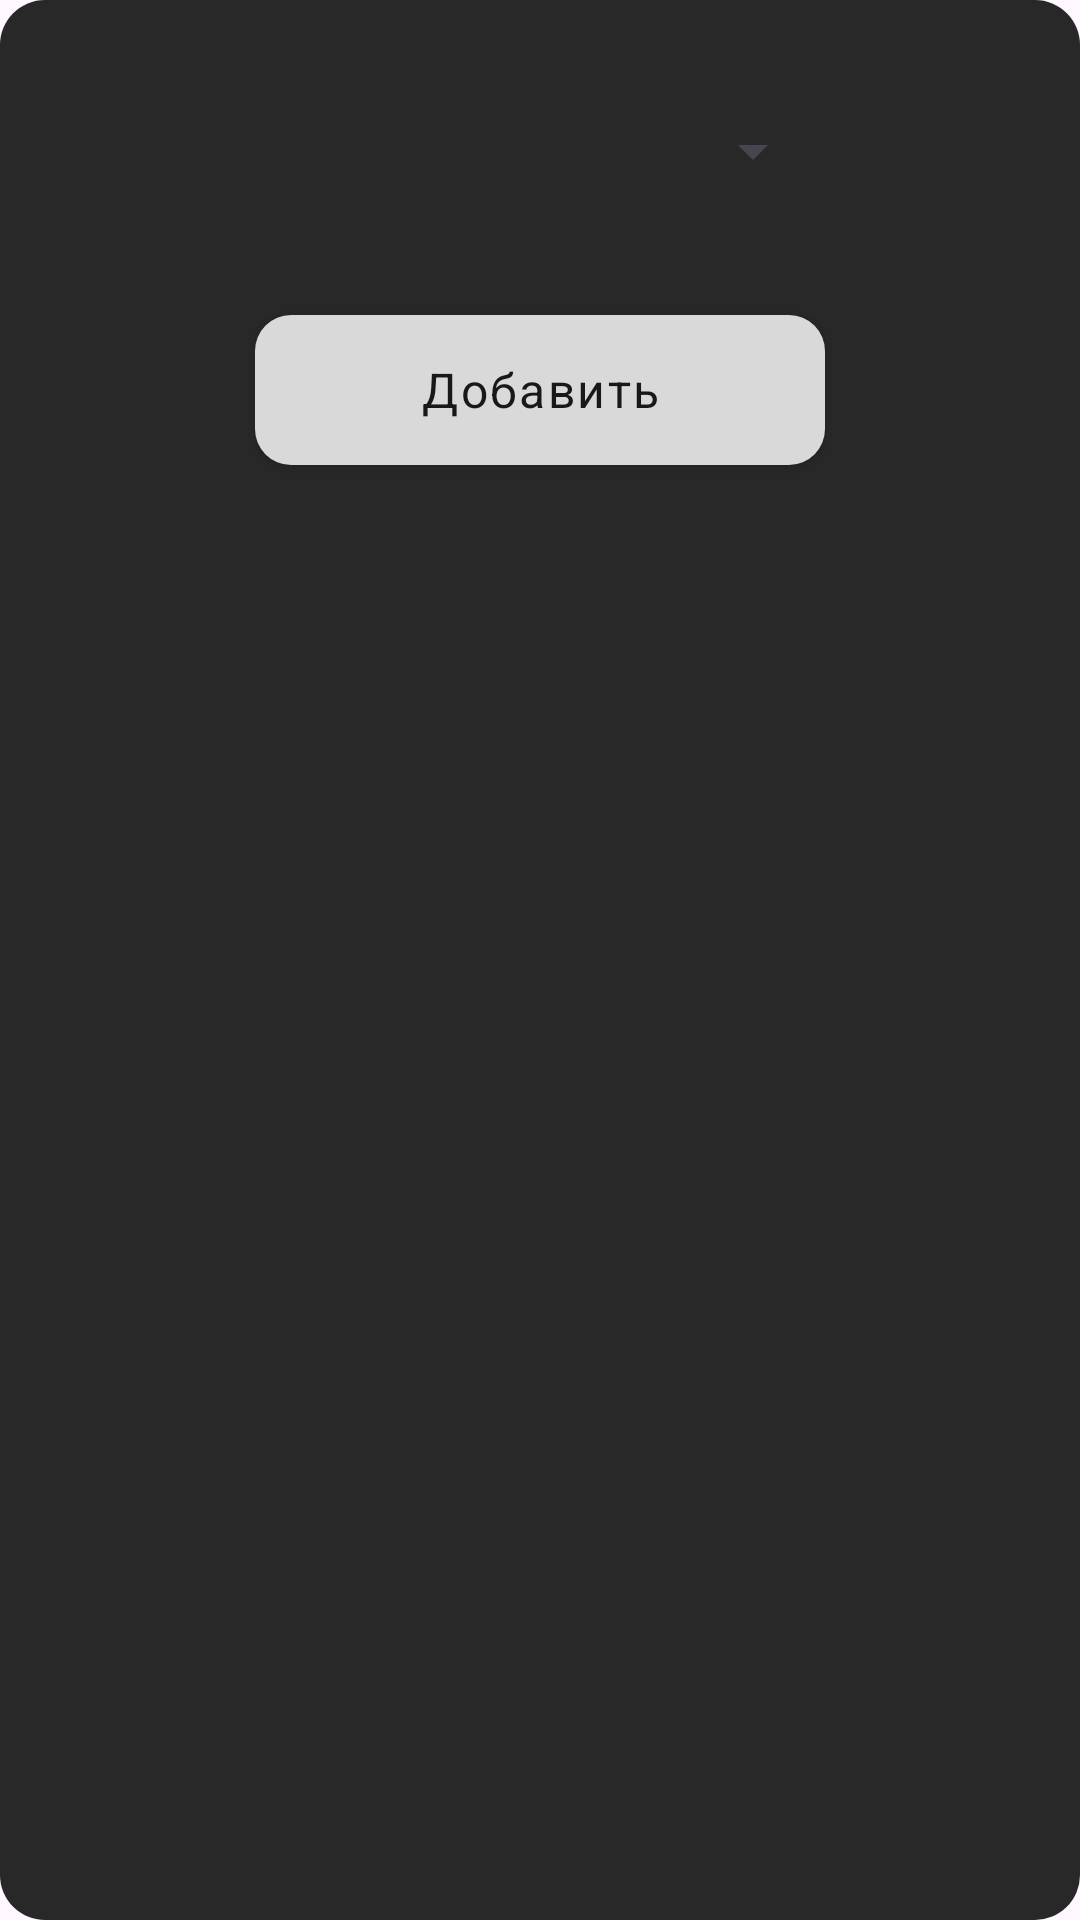

Here is an Android app screen rendered from its layout file. Give the layout XML and the strings, colors and styles it references.
<!-- AndroidManifest.xml: application theme Theme.NegoCards -->
<!-- res/layout/add_canvas_object_popup.xml -->
<?xml version="1.0" encoding="utf-8"?>
<LinearLayout xmlns:android="http://schemas.android.com/apk/res/android"
    xmlns:app="http://schemas.android.com/apk/res-auto"
    xmlns:tools="http://schemas.android.com/tools"
    android:layout_width="220dp"
    android:layout_height="200dp"
    android:background="@drawable/rounded_popup_window"
    android:orientation="vertical">

    <com.google.android.material.textfield.TextInputLayout
        style="@style/Widget.Material3.TextInputLayout.OutlinedBox.Dense.ExposedDropdownMenu"
        android:layout_width="220dp"
        android:layout_height="60dp"
        android:layout_gravity="center_horizontal"
        android:layout_marginTop="20dp"
        app:counterTextColor="@color/white"
        app:layout_constraintEnd_toEndOf="parent"
        app:layout_constraintStart_toStartOf="parent"
        app:layout_constraintTop_toTopOf="parent">

        <AutoCompleteTextView
            android:id="@+id/ChoiceObjectType"
            android:layout_width="190dp"
            android:layout_height="50dp"
            android:layout_gravity="center_horizontal"
            android:background="@drawable/rounded_popupmenu"
            android:inputType="none"
            android:text=""
            android:textSize="16sp" />

    </com.google.android.material.textfield.TextInputLayout>

    <Button
        android:id="@+id/buttonAddObject"
        style="@style/RoundedButton"
        android:layout_width="190dp"
        android:layout_height="50dp"
        android:layout_gravity="center_horizontal"
        android:layout_marginTop="25dp"
        android:text="Добавить"
        android:textSize="16sp" />
</LinearLayout>
<!-- resources referenced by this layout -->
<resources>
  <color name="white">#FFFFFFFF</color>
  <!-- drawable rounded_popup_window (drawable) -->
  <?xml version="1.0" encoding="utf-8"?>
  <shape xmlns:android="http://schemas.android.com/apk/res/android"
      android:shape="rectangle"
      android:padding="10dp">
      <solid android:color="#F7222222" />
      <corners
          android:bottomRightRadius="15dp"
          android:bottomLeftRadius="15dp"
          android:topLeftRadius="15dp"
          android:topRightRadius="15dp" />
  </shape>
  <!-- drawable rounded_popupmenu (drawable) -->
  <shape xmlns:android="http://schemas.android.com/apk/res/android">
      <solid android:color="@color/inpField"/>
  
      <corners
          android:radius="60dp"/>
      <padding
          android:bottom="10dp"
          android:top="10dp"/>
  </shape>
  <style name="RoundedButton">
          <item name="android:textSize">16sp</item>
          <item name="android:background">@drawable/rounded_edittext</item>
          <item name="cornerRadius">12dp</item>
          <item name="fontFamily">@font/roboto</item>
          <item name="android:textAllCaps">false</item>
          <item name="android:letterSpacing">0.05</item>
          <item name="backgroundTint">@color/white_d9</item>
          <item name="android:textColor">@color/black18</item>
          <item name="android:layout_width">280dp</item>
          <item name="android:layout_height">60dp</item>
      </style>
  <style name="Theme.NegoCards" parent="Theme.Material3.DayNight.NoActionBar">
          
          <item name="android:windowSplashScreenBackground" tools:targetApi="s">@color/black18</item>
          <item name="windowSplashScreenAnimatedIcon">@drawable/ic_launcher_foreground</item>
          <item name="colorPrimary">@color/black18</item>
          <item name="colorPrimaryVariant">@color/black18</item>
          <item name="colorOnPrimary">@color/white</item>
          
          <item name="colorSecondary">@color/white_d9</item>
          <item name="colorSecondaryVariant">@color/black18</item>
          <item name="colorOnSecondary">@color/black</item>
          
          <item name="android:statusBarColor" tools:targetApi="l">?attr/colorPrimaryVariant</item>
          <item name="popupMenuStyle">@style/CustomPopupBackground</item>
          <item name="dialogTheme">@style/MaterialDialogSheet</item>
          
      </style>
  <!-- drawable rounded_edittext (drawable) -->
  <?xml version="1.0" encoding="utf-8"?>
  <shape xmlns:android="http://schemas.android.com/apk/res/android"
      android:shape="rectangle"
      android:padding="10dp">
  
      <solid android:color="@color/white_d9" />
      <corners
          android:bottomRightRadius="12dp"
          android:bottomLeftRadius="12dp"
          android:topLeftRadius="12dp"
          android:topRightRadius="12dp" />
  </shape>
  <color name="white_d9">#D9D9D9</color>
  <color name="black18">#181818</color>
  <!-- drawable ic_launcher_foreground: webp bitmap (mipmap-hdpi, 3192 bytes) -->
  <color name="black">#FF000000</color>
  <style name="CustomPopupBackground" parent="Widget.AppCompat.Light.ListView.DropDown">
          <item name="android:popupBackground">@drawable/rounded_popupmenu</item>
      </style>
  <style name="MaterialDialogSheet" parent="@style/Theme.NegoCards">
          <item name="android:windowIsTranslucent">true</item>
          <item name="android:windowBackground">@android:color/transparent</item>
          <item name="android:windowContentOverlay">@null</item>
          <item name="android:windowNoTitle">true</item>
          <item name="android:backgroundDimEnabled">false</item>
          <item name="android:windowIsFloating">false</item>
      </style>
</resources>
